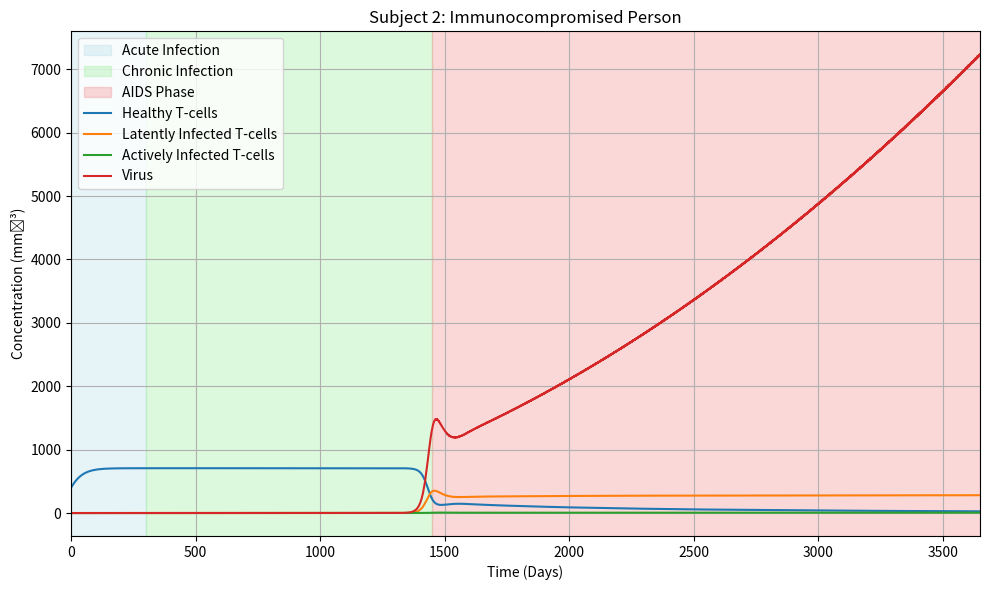

Write the Python code that produced this figure.
#!/usr/bin/env python3
# -*- coding: utf-8 -*-
"""
Figure 3: An immunocompromised person (T0 = 400) with a higher virus
load and faster T-cell death-rate, meaning AIDS occurs in about 5 years (earlier than case 1)
"""

import numpy as np
import matplotlib.pyplot as plt
from scipy.integrate import solve_ivp

def run_hiv_model(
    # inital conditions
    T0=600, # healthy T-cells
    T10=0, # latently infected T-cells
    T20=0, # actively infected T-cells
    V0=1e-3, # free virus
    
    #parameters
    s=10, # supply rate of T-cells from the thymus (day^-1mm^-3)
    r=0.03, # growth rate parameter of T-cells (day^-1)
    muT=0.02, # death rate parameter of T-cells (day^-1)
    k1=2.4e-5, # infection rate parameter of the virsu (mm^-3day^-1)
    k2=0.003, # rate of transforming from T1 to T2 (day^-1)
    mub=0.24, # death rate parameter of infected T-cells (day^-1)
    muv=2.4, # viral clearance rate parameter (day^-1)
    N=100, # bursting number parameter
    b=316, #scale of virus in the bloodstream at which saturation takes place (mm^-3)
    Tmax=1500, # max T-cell count

    # time period
    tf=3650, # time period
    n=10000 # distribution
):
    Inits = [T0, T10, T20, V0]

    def model(t, y):
        T, T1, T2, V = y
        growth_constant = (N * mub * t**2) / (b**2 + t)
        dT_dt = s + r * T * (1 - (T + T1 + T2)/Tmax) - muT*T - k1*V*T
        dT1_dt = k1*V*T - muT*T1 - k2*T1
        dT2_dt = k2*T1 - mub*T2
        dV_dt = growth_constant * T2 - k1*V*T - muv*V
        return [dT_dt, dT1_dt, dT2_dt, dV_dt]

    times = np.linspace(0, tf, n)
    sol = solve_ivp(model, [0, tf], Inits, t_eval=times, method='RK45')

    labels = ['Healthy T-cells', 'Latently Infected T-cells', 'Actively Infected T-cells', 'Virus']
    fig, ax = plt.subplots(figsize=(10, 6))
    ax.set_title('Subject 2: Immunocompromised Person')

    ax.axvspan(0, 300, color='lightblue', alpha=0.3, label='Acute Infection')
    ax.axvspan(300, 1450, color='lightgreen', alpha=0.3, label='Chronic Infection')
    ax.axvspan(1450, tf, color='lightcoral', alpha=0.3, label='AIDS Phase')

    for i in range(len(sol.y)):
        ax.plot(sol.t, sol.y[i], label=labels[i])

    handles, lbls = ax.get_legend_handles_labels()
    by_label = dict(zip(lbls, handles))
    ax.legend(by_label.values(), by_label.keys())

    plt.xlabel('Time (Days)')
    plt.ylabel('Concentration (mm⁻³)')
    plt.grid(True)
    plt.xlim(0, tf)
    plt.tight_layout()
    plt.show()

run_hiv_model(
    T0=400,
    V0=10,
    muT=0.03,
    muv=2.5,
    k1=5e-5,   # higher infection rate
    k2=0.005,  # quicker transition to active infection
)